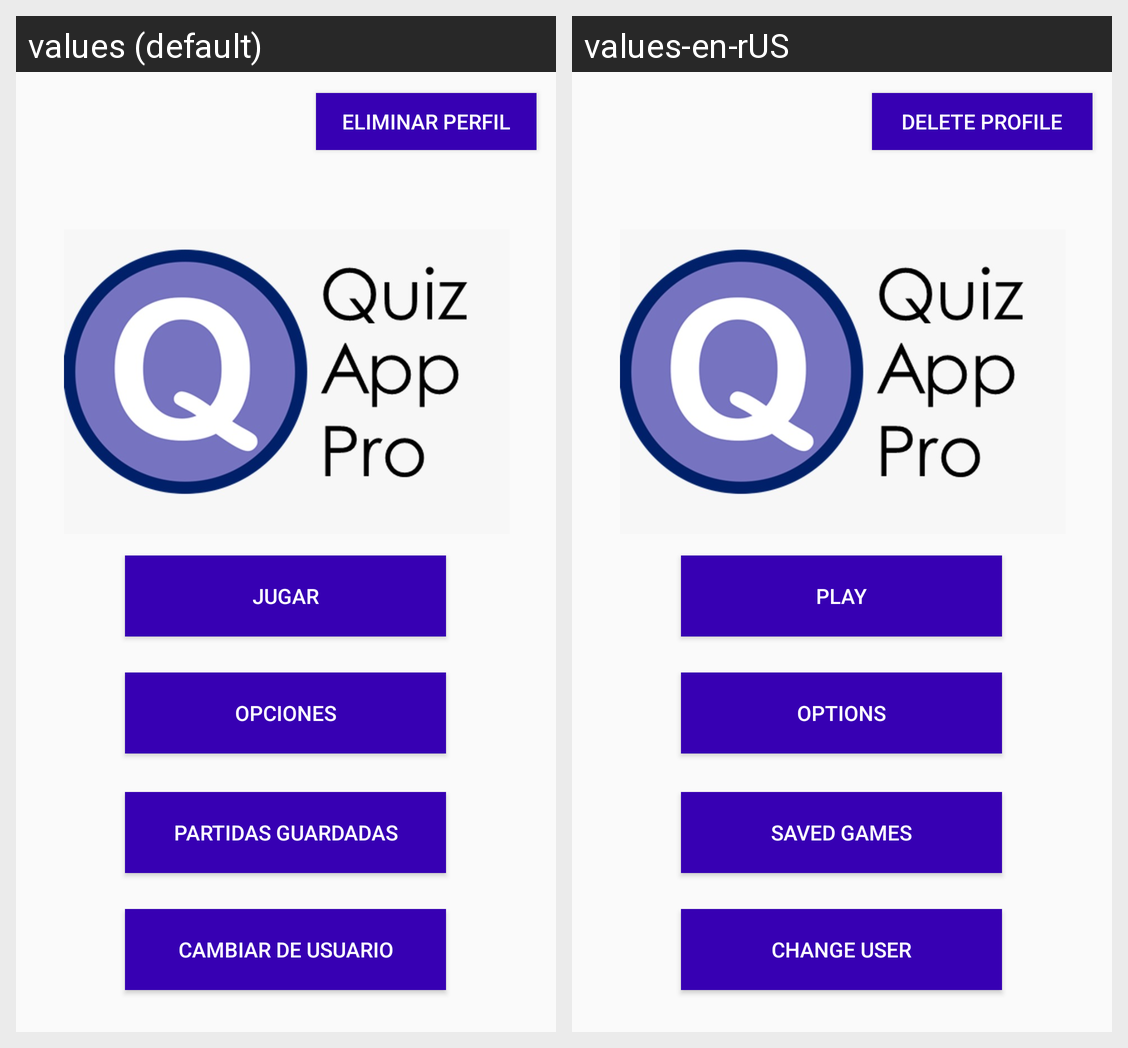

The Android screen above is rendered under two locales of the same app. Produce the string resources it draws, with the default and per-locale values.
Android screen res/layout/activity_menu.xml rendered under 2 locales, left to right: values (default), values-en-rUS. Device: Nexus 5 (rendered at 1080×1920; each locale shown at half size, 540×960, under a caption strip naming it); theme AppTheme.
Strings drawn on this screen, with the default value and each locale's value (text and hints the layout hard-codes, and strings that could not be matched under every locale, appear in the picture but are not listed):

play_button
  values: Jugar
  values-en-rUS: Play

deleteUser_button
  values: Eliminar perfil
  values-en-rUS: Delete profile

savedGames_button
  values: Partidas guardadas
  values-en-rUS: Saved games

changeUser_button
  values: Cambiar de usuario
  values-en-rUS: Change user

options_button
  values: Opciones
  values-en-rUS: Options
